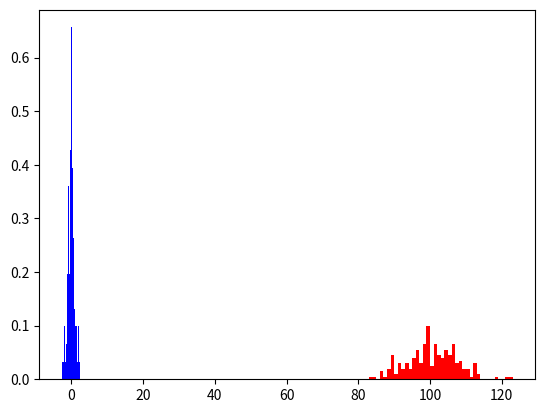

The matplotlib source for this figure:
### 4.use a random number generator to make histograms of popular probability distributions.
###  use the numpy and matplotlib packages. choose THREE from the list below and store your resulting code in your github repo.
import numpy as np
import matplotlib.pyplot as plot
print("yes")

#Binomial distribution
random_bin_nums = np.random.binomial(n=200, p=.5, size=200) 
plot.hist(random_bin_nums, bins=40, density=True, color='r')
plot.show()

#Poisson distribution
random_poisson_nums = np.random.poisson(5, 100)

#Normal distribution
random_norm_nums = np.random.normal(loc=0, scale=1, size=200)
plot.hist(random_norm_nums, bins=40, density=True, color='b')
plot.show()